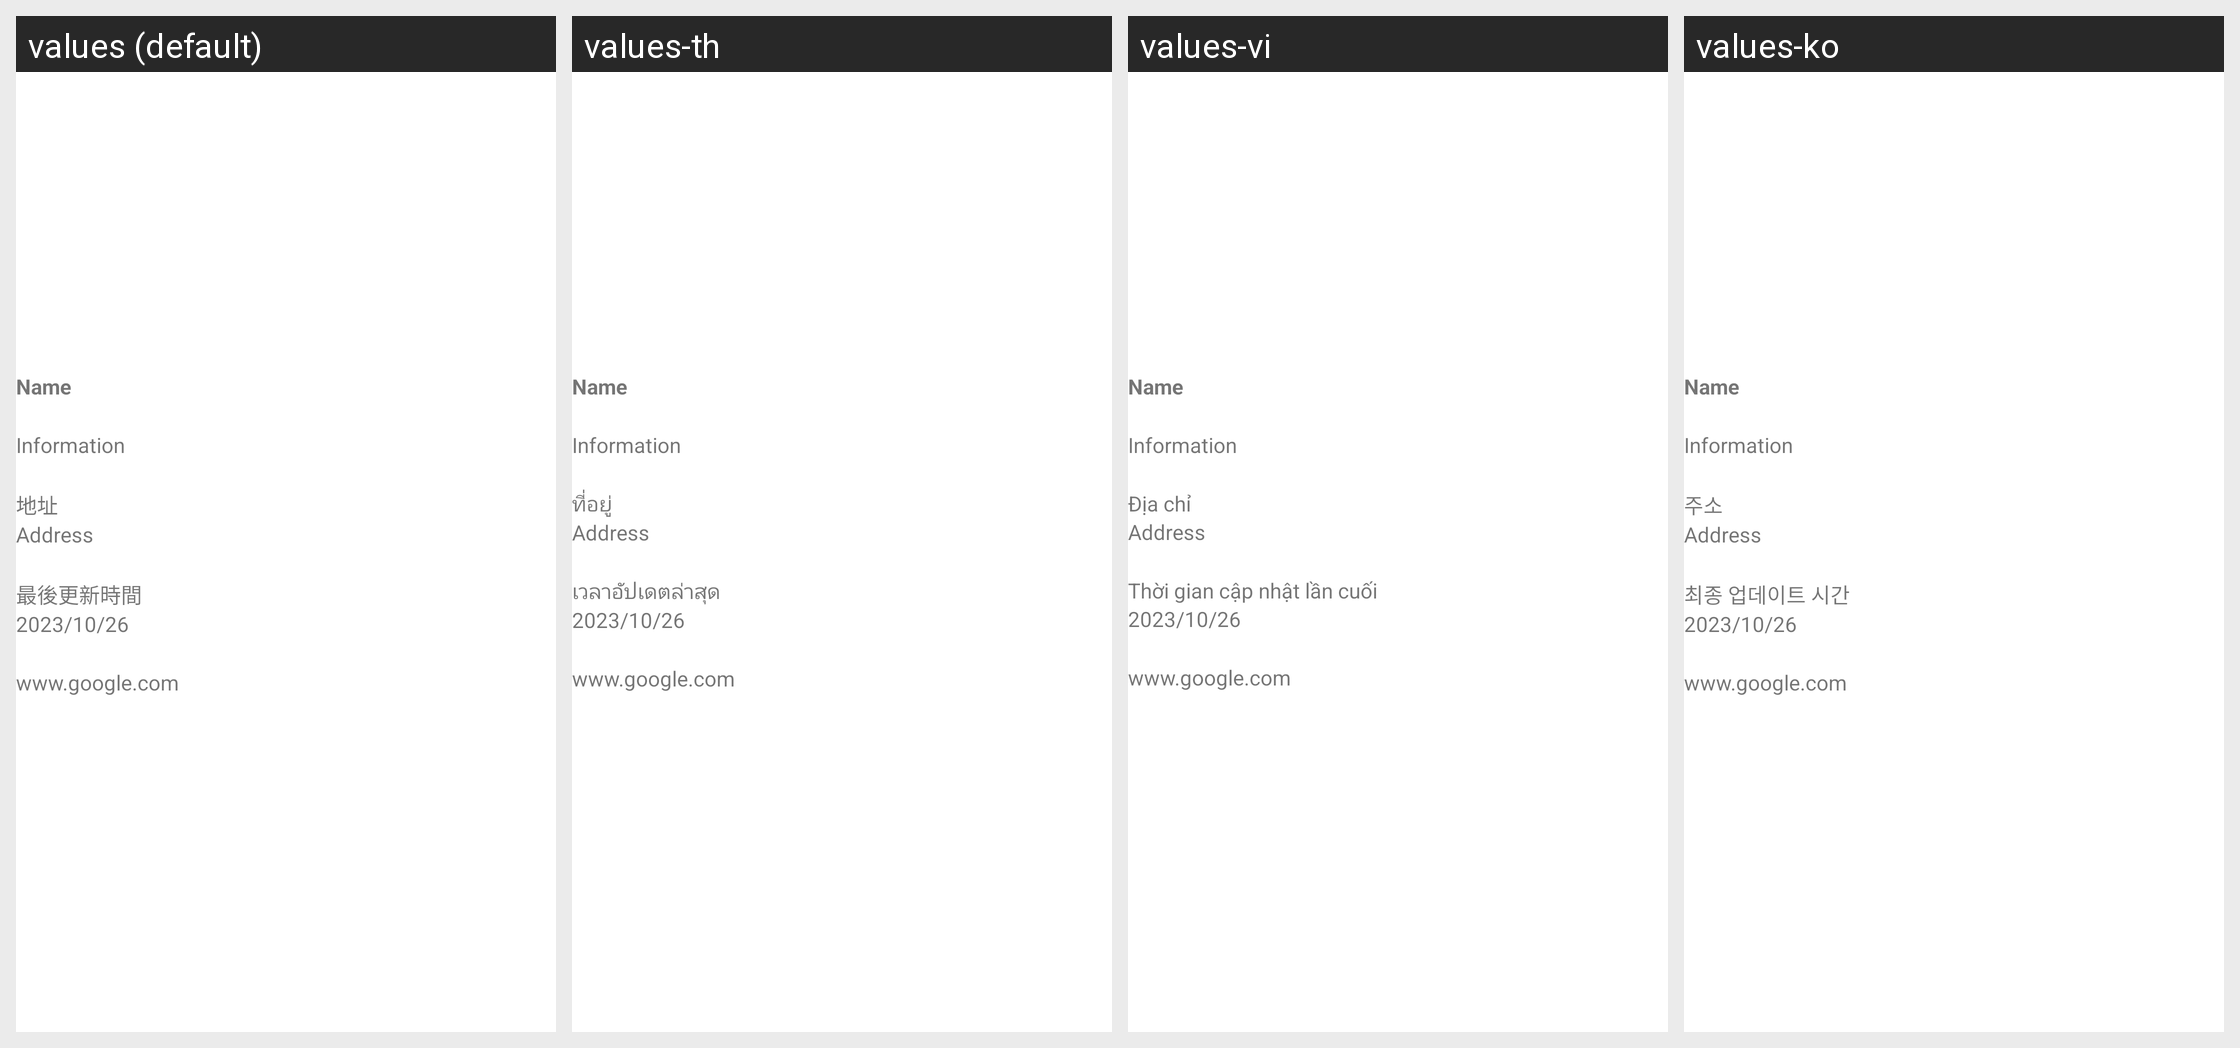

This grid shows one Android layout under several languages. Give, for every string resource on the screen, its name, the default text and each shown locale's text.
Android screen res/layout/activity_information.xml rendered under 4 locales, left to right: values (default), values-th, values-vi, values-ko. Device: Nexus 5 (rendered at 1080×1920; each locale shown at half size, 540×960, under a caption strip naming it); theme Theme.TaipeiTraveling.
Other locales in the repository, not shown: values-en, values-es, values-in, values-ja, values-zh-rCN.
Strings drawn on this screen, with the default value and each locale's value (text and hints the layout hard-codes appear in the picture but are not listed):

address
  values: 地址
  values-th: ที่อยู่
  values-vi: Địa chỉ
  values-ko: 주소

last_update_time
  values: 最後更新時間
  values-th: เวลาอัปเดตล่าสุด
  values-vi: Thời gian cập nhật lần cuối
  values-ko: 최종 업데이트 시간
